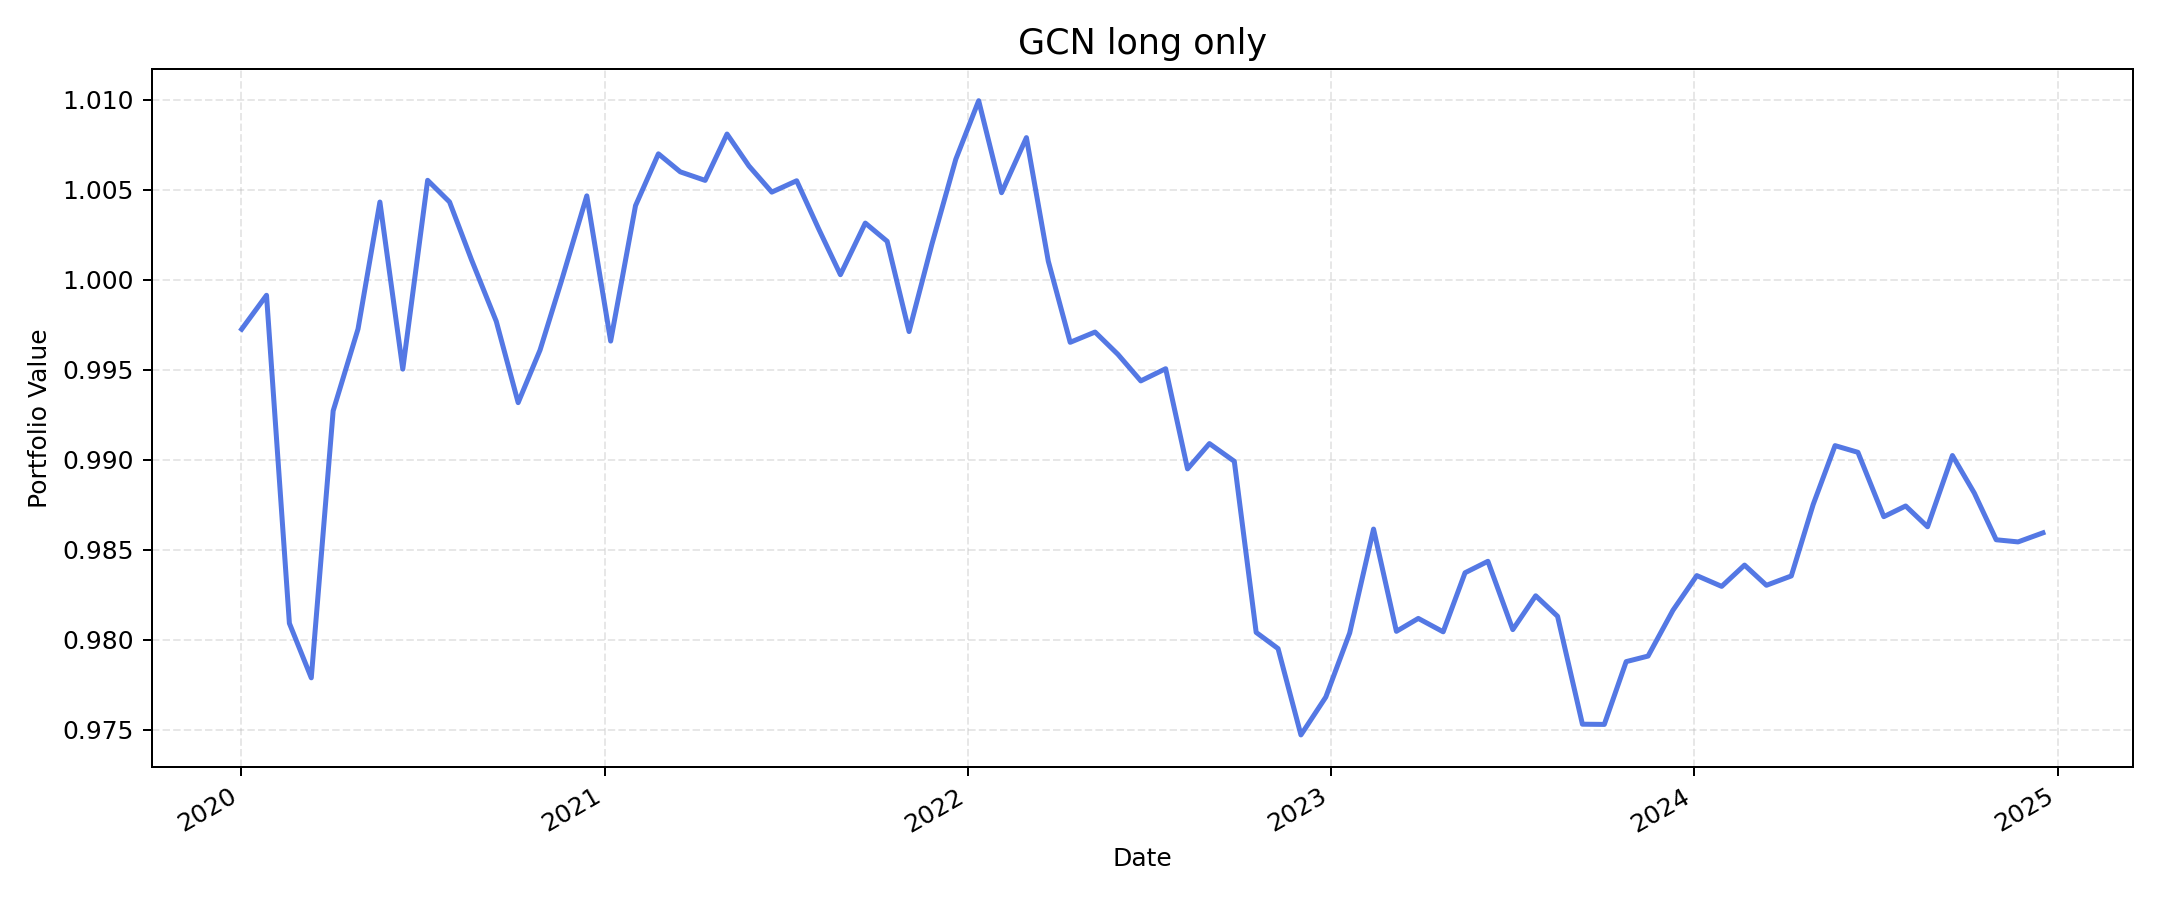

The file beside this chart, header and first rows:
, value
2020-01-02, 0.9973
2020-01-27, 0.9991
2020-02-19, 0.9809
2020-03-12, 0.9779
2020-04-03, 0.9927
2020-04-28, 0.9973
2020-05-20, 1.004
2020-06-12, 0.995
2020-07-07, 1.006
2020-07-29, 1.004
2020-08-20, 1.001
2020-09-14, 0.9977
2020-10-06, 0.9932
2020-10-28, 0.9961
2020-11-19, 1
2020-12-14, 1.005
2021-01-07, 0.9966
2021-02-01, 1.004
2021-02-24, 1.007
2021-03-18, 1.006
2021-04-12, 1.006
2021-05-04, 1.008
2021-05-26, 1.006
2021-06-18, 1.005
2021-07-13, 1.006
2021-08-04, 1.003
2021-08-26, 1
2021-09-20, 1.003
2021-10-12, 1.002
2021-11-03, 0.9971
2021-11-26, 1.002
2021-12-20, 1.007
2022-01-12, 1.01
2022-02-04, 1.005
2022-03-01, 1.008
2022-03-23, 1.001
2022-04-14, 0.9965
2022-05-09, 0.9971
2022-06-01, 0.9959
2022-06-24, 0.9944
2022-07-19, 0.9951
2022-08-10, 0.9895
2022-09-01, 0.9909
2022-09-26, 0.9899
2022-10-18, 0.9804
2022-11-09, 0.9795
2022-12-02, 0.9747
2022-12-27, 0.9768
2023-01-20, 0.9804
2023-02-13, 0.9862
2023-03-08, 0.9805
2023-03-30, 0.9812
2023-04-24, 0.9805
2023-05-16, 0.9837
2023-06-08, 0.9844
2023-07-03, 0.9806
2023-07-26, 0.9825
2023-08-17, 0.9813
2023-09-11, 0.9753
2023-10-03, 0.9753
... 19 more rows
